Labelled photos from "images", an image-classification folder in Radicitus/GlockCOMA-MAJ-2k19. The possible labels are: glaucoma, healthy.

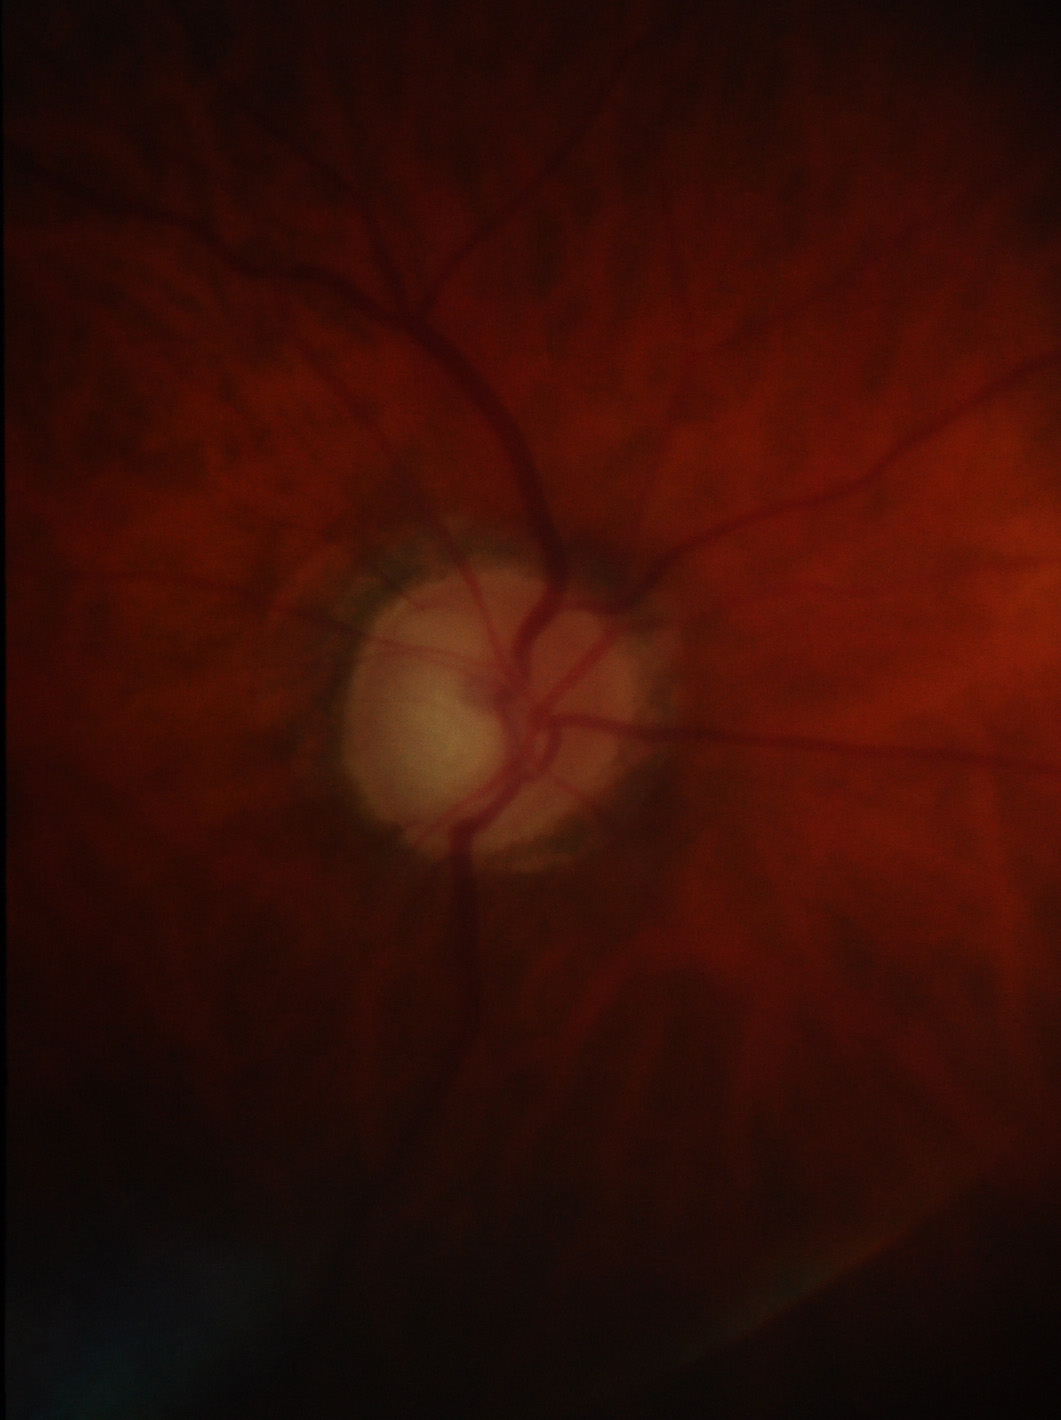
Label: glaucoma

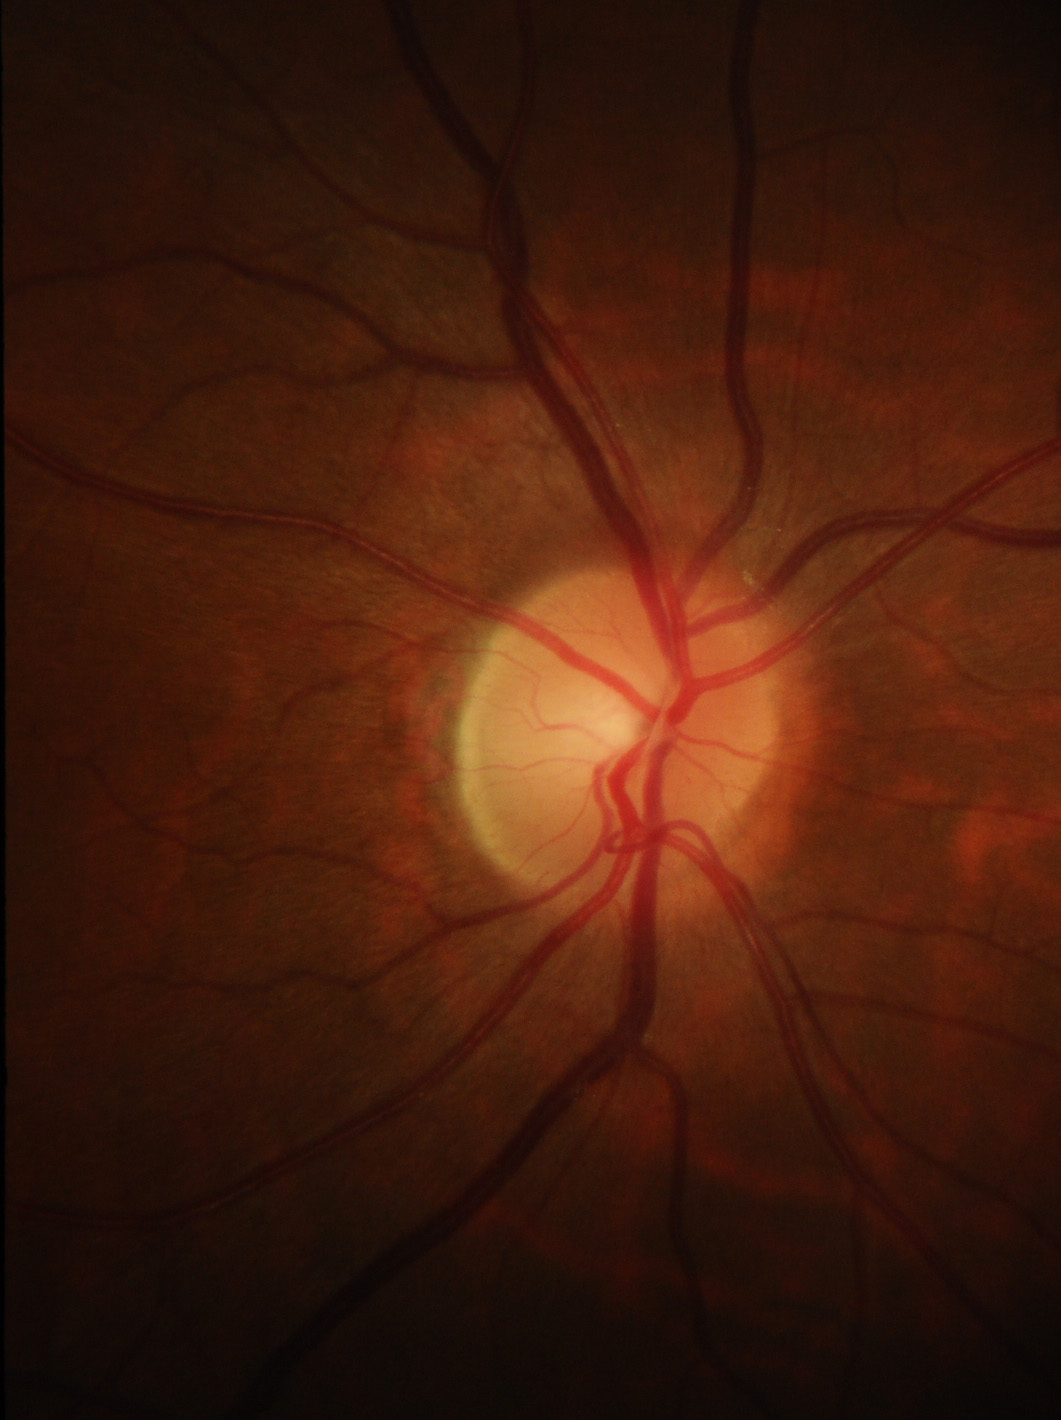
Label: healthy

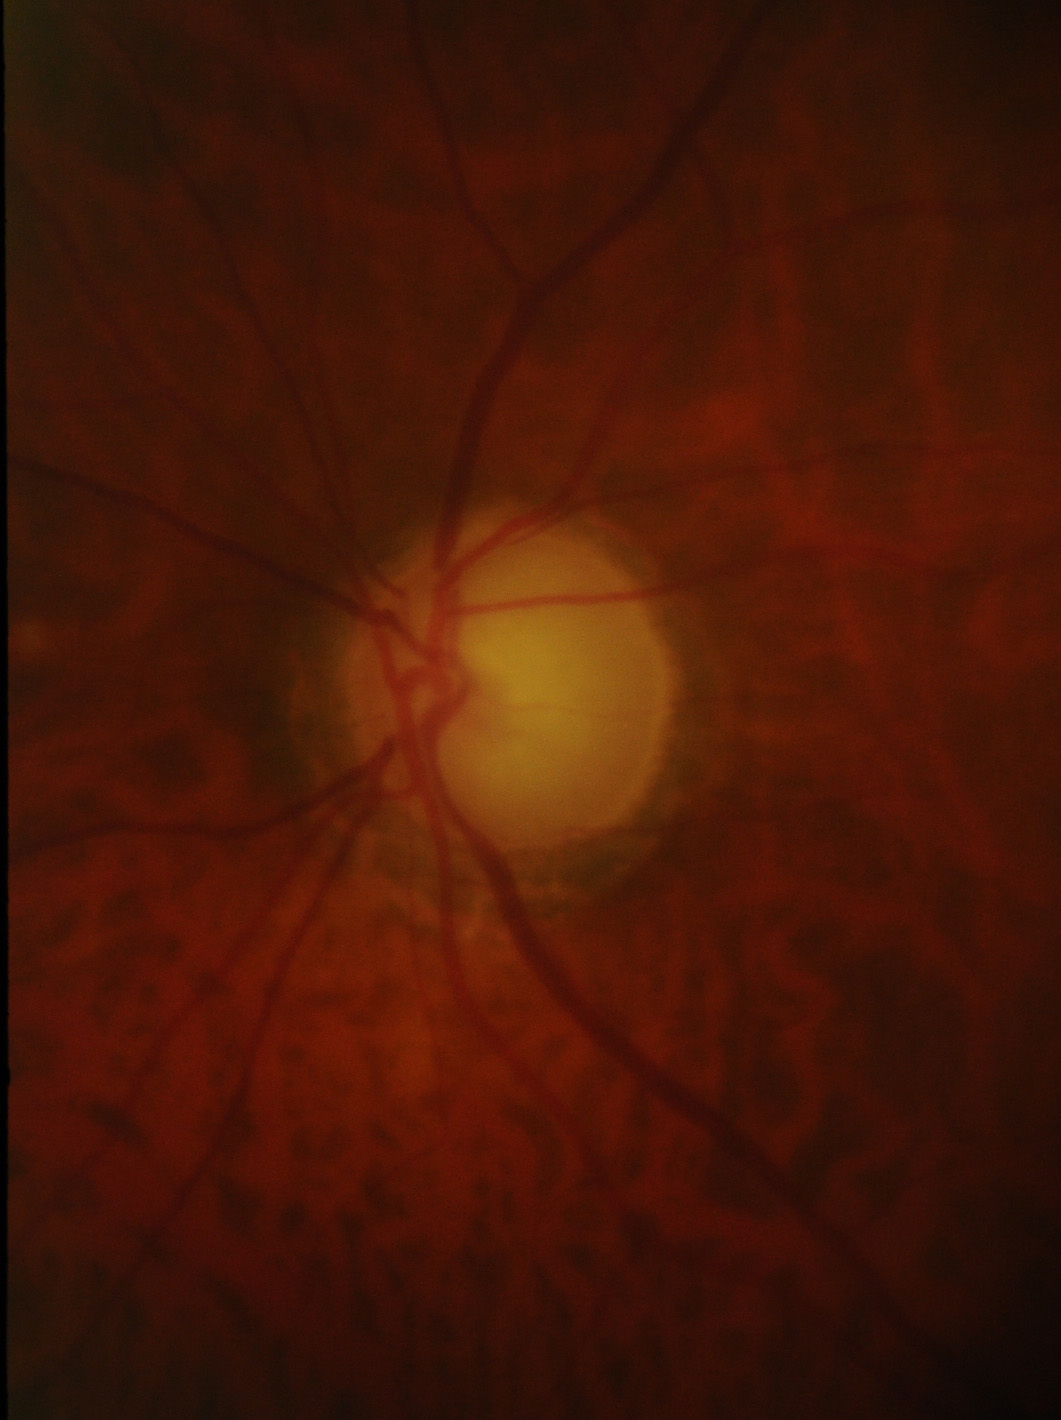
Label: glaucoma

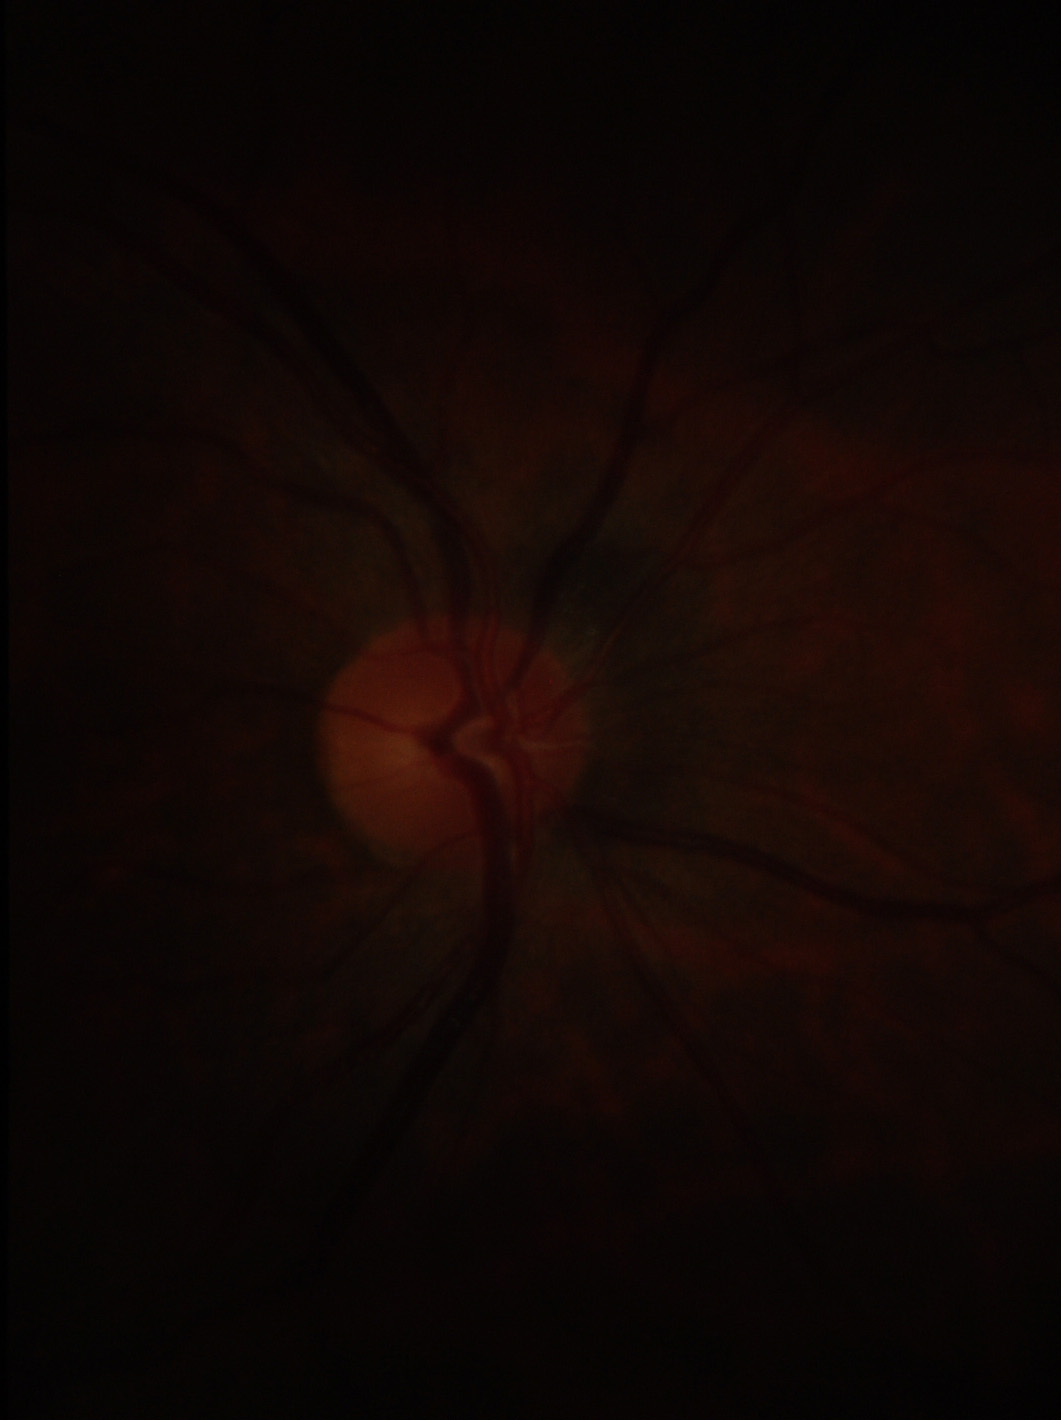
Label: healthy

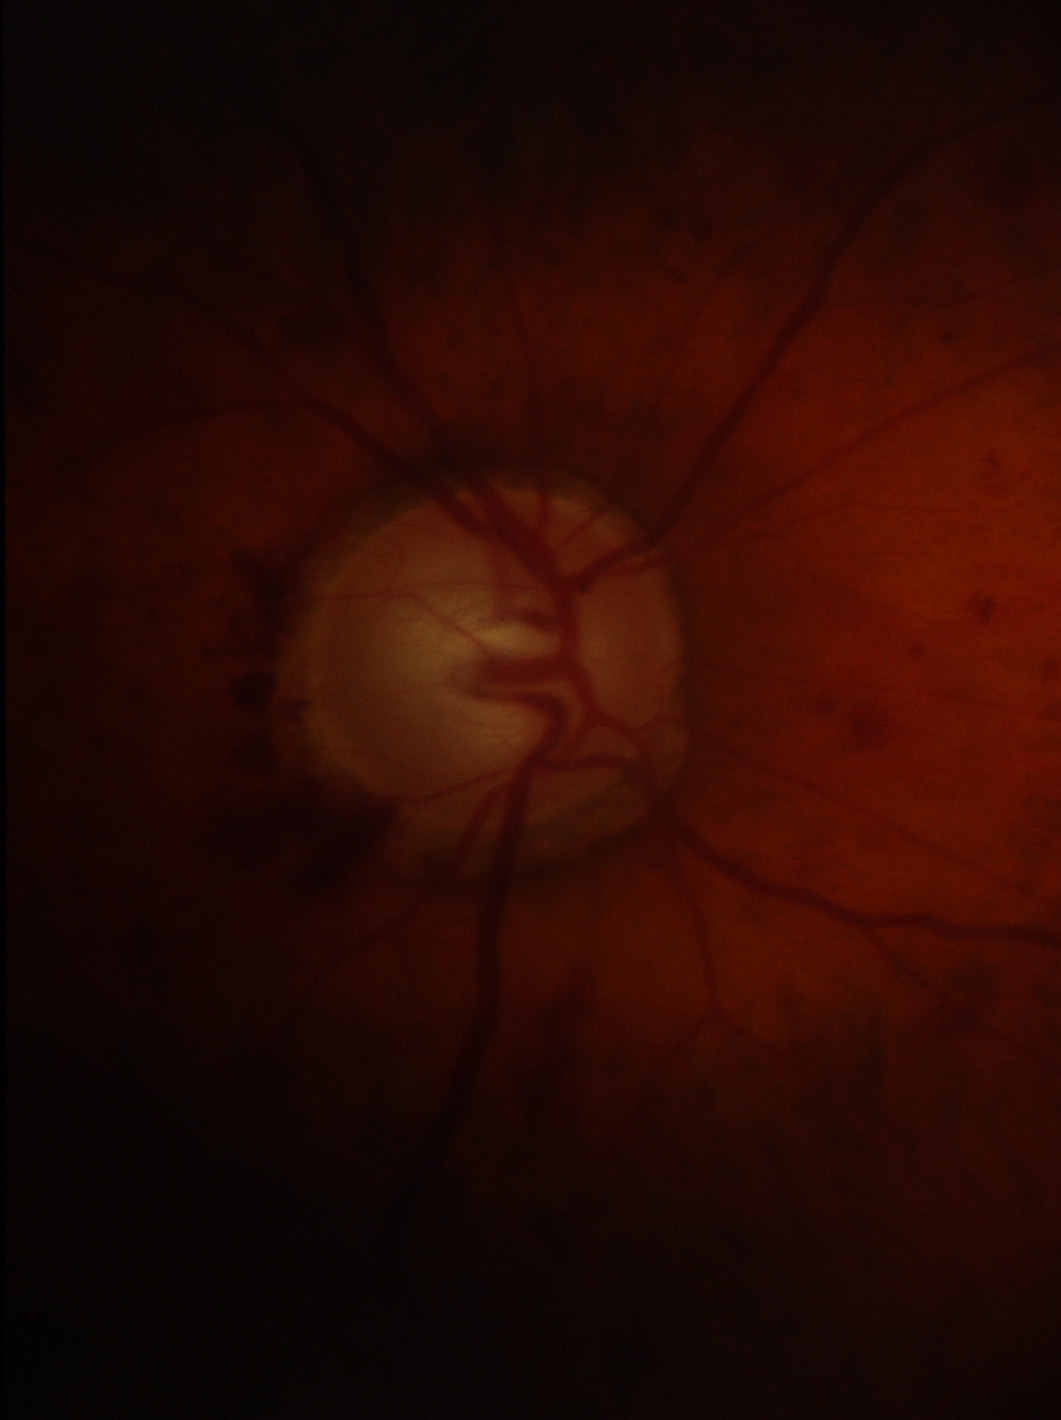
Label: glaucoma

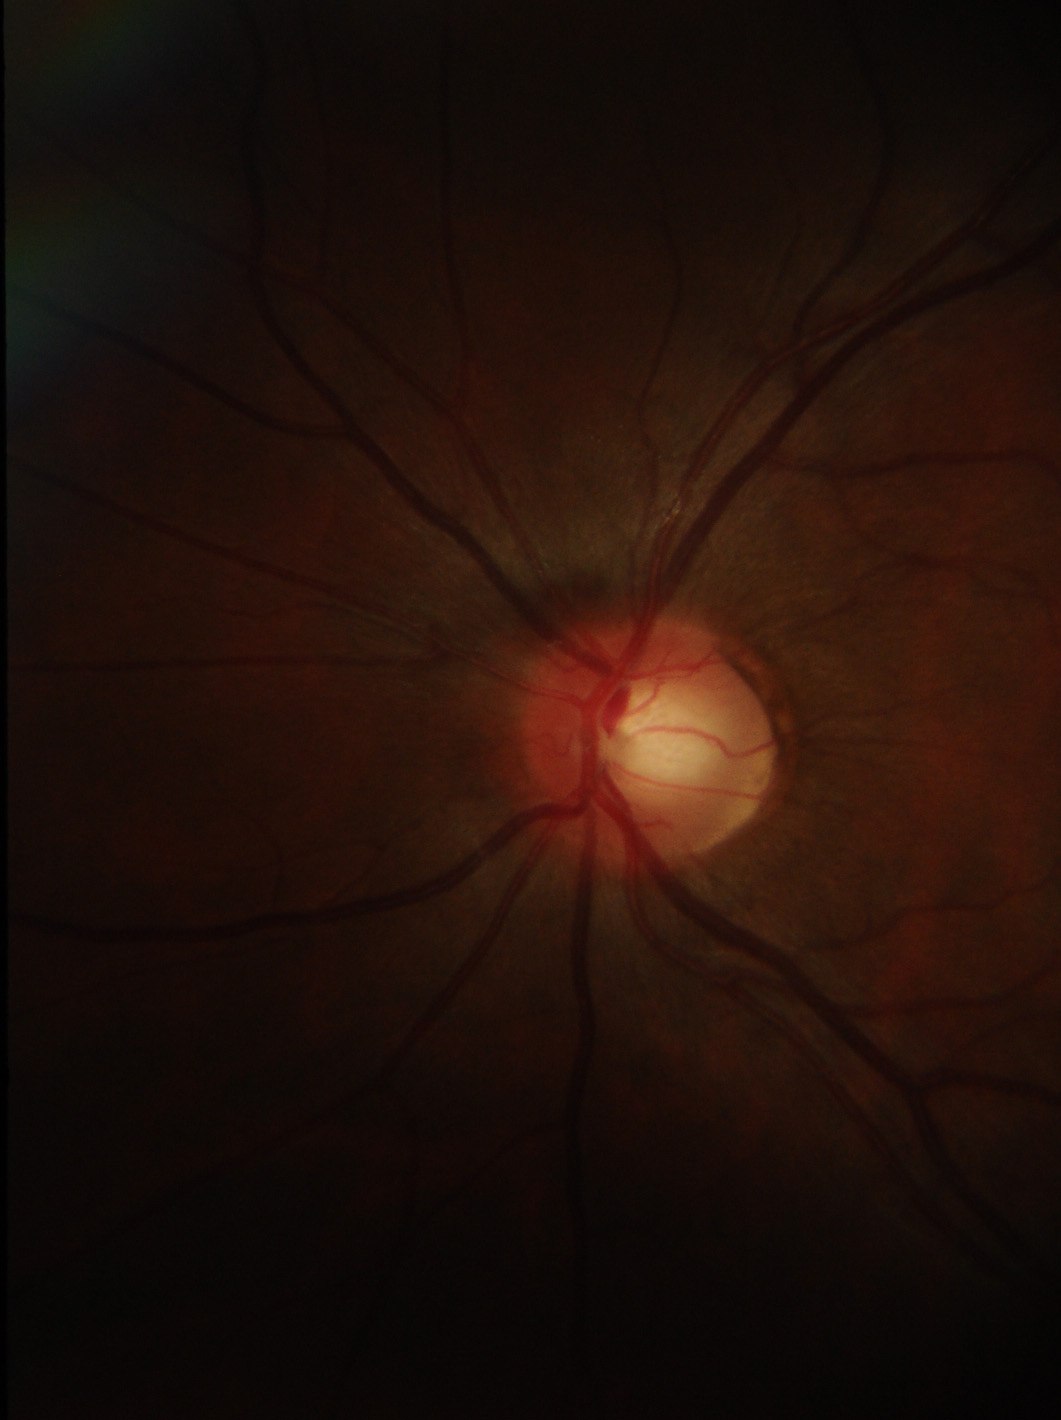
Label: healthy
